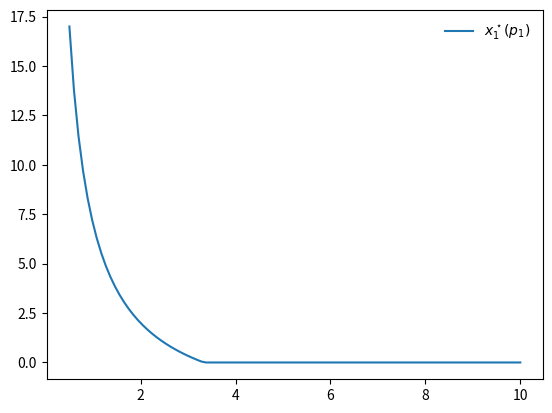

Generate this figure with matplotlib:
# this module is drawing a simple 2d matplot figure 

import numpy as np
import matplotlib.pyplot as plt
from mpl_toolkits.mplot3d import Axes3D
from matplotlib import cm

if __name__ == '__main__':
    
    alpha = 1
    beta = 3
    m = 10
    # f = lambda x: alpha * np.log( alpha * m / ( (alpha+beta)*x[0] )) + beta * np.log( beta * m / ( (alpha+beta)*x[1] ))
    cond = lambda p1: p1/m <= alpha/beta
    f1 = lambda x: cond(x)*(m/x - beta/alpha) + (1-cond(x))*0
    # f2 = lambda x: cond(x)*(beta*/alpha) + (1-cond(x))*0

    lb,ub = .5,10
    x = np.linspace(lb,ub, 100)

    fig = plt.figure(dpi=160)
    ax = fig.add_subplot(111)
    # ax.set_aspect('equal', 'box')
    ax.plot(x,f1(x),label=r"$x_1^\star(p_1)$")
    # ax.plot(x,f2(x),label=r"$x_2^\star(p_2)$")
    # plt.setp(ax, xticks=[],yticks=[])
    # plt.xlabel(r'p_i')
    plt.legend(loc='upper right', frameon=False)
    plt.show()


